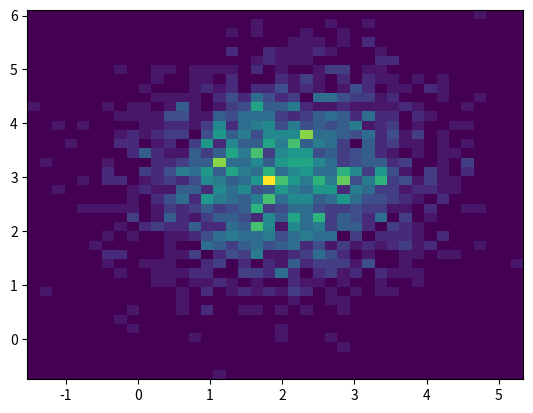

Write the Python code that produced this figure.
#!/usr/bin/python
#coding: utf-8

# 双变量的直方图，可以用来探索双变量的联合分布

import numpy as np
import matplotlib.pyplot as plt

x = np.random.randn(2000) + 2
y = np.random.randn(2000) + 3

plt.hist2d(x, y, bins = 40)
plt.show()